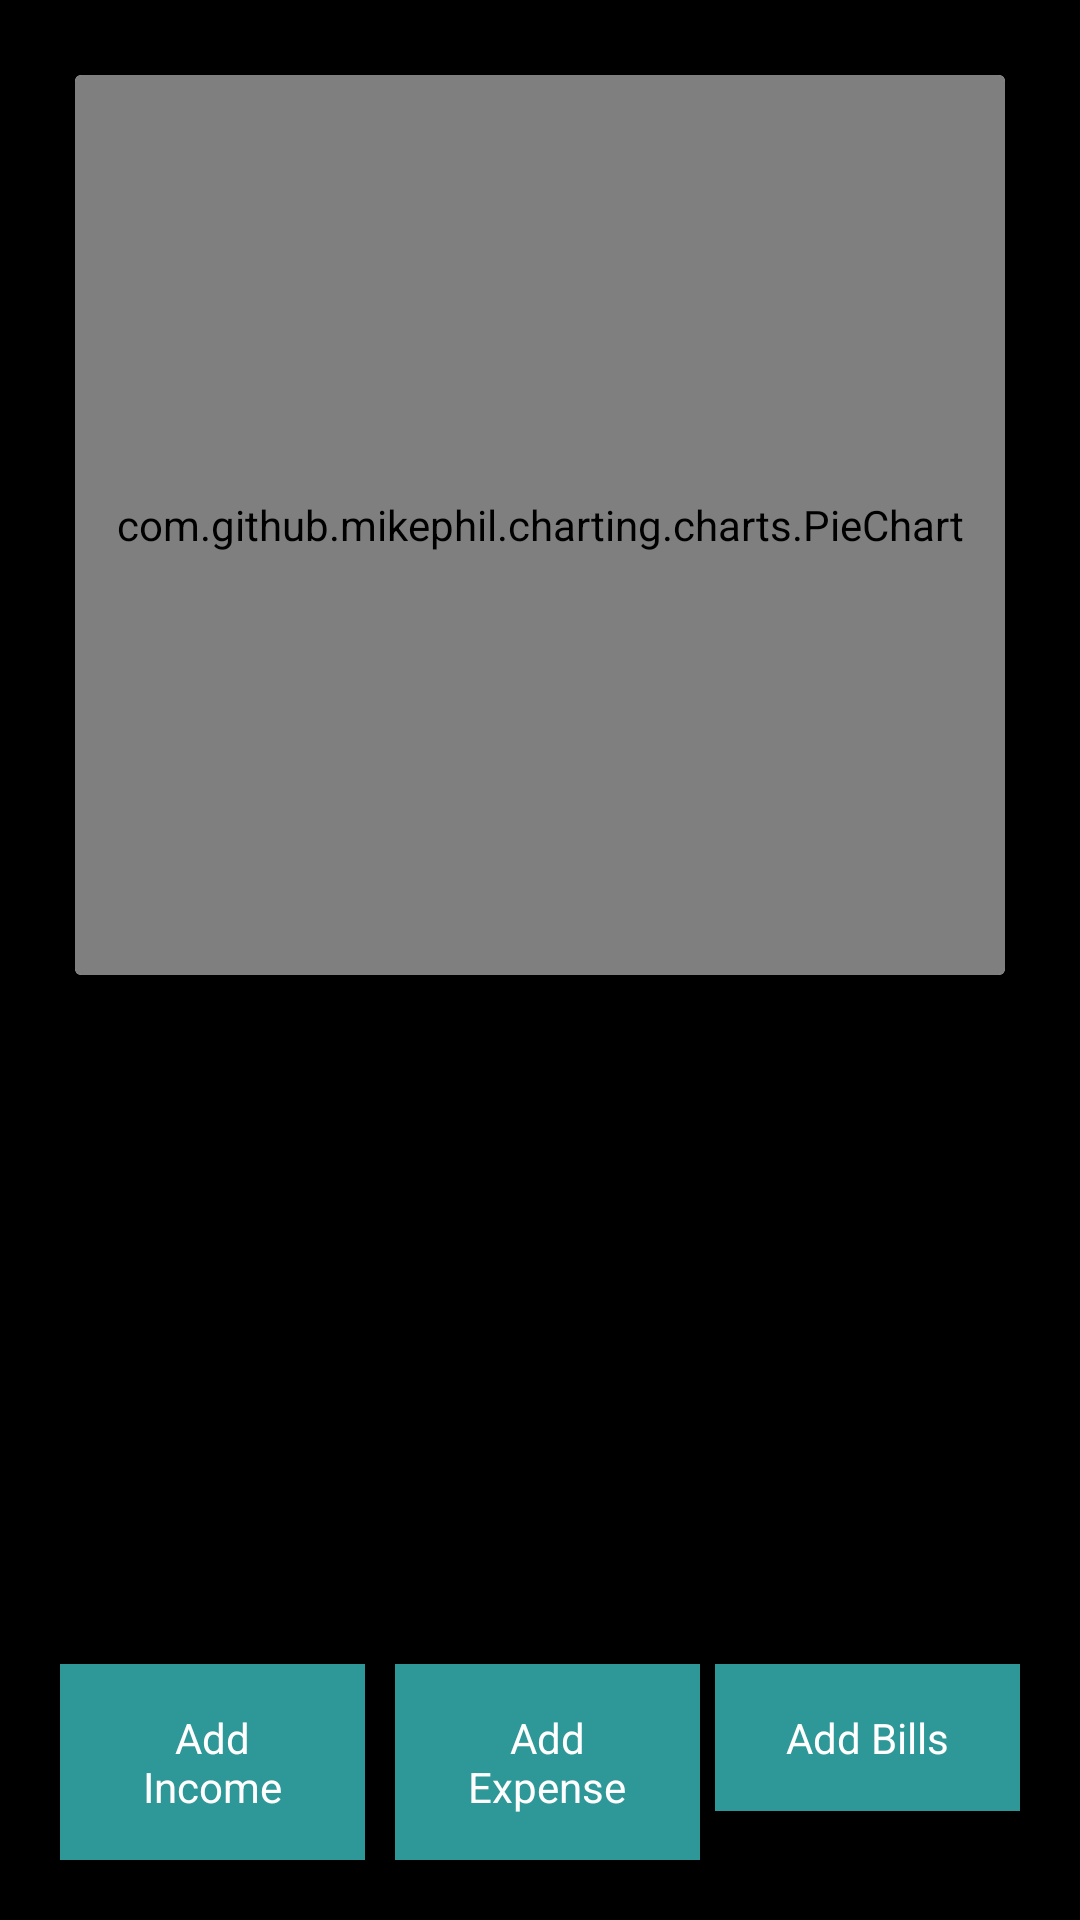

Android layout source for this screen:
<!-- AndroidManifest.xml: application theme Theme.ExpenseManager -->
<!-- res/layout/activity_main.xml -->
<?xml version="1.0" encoding="utf-8"?>
<RelativeLayout xmlns:android="http://schemas.android.com/apk/res/android"
    xmlns:app="http://schemas.android.com/apk/res-auto"
    xmlns:tools="http://schemas.android.com/tools"
    android:layout_width="match_parent"
    android:padding="20dp"
    android:background="@color/black"
    android:layout_height="match_parent"
    tools:context=".MainActivity">

    <LinearLayout
        android:orientation="vertical"
        android:layout_width="match_parent"
        android:layout_height="wrap_content">

        <androidx.cardview.widget.CardView
            android:layout_margin="5dp"
            android:layout_width="match_parent"
            android:layout_height="300dp">

            <com.github.mikephil.charting.charts.PieChart
                android:id="@+id/pieChart"
                android:layout_width="match_parent"
                android:layout_height="match_parent"
                android:background="@color/teal_700" />
        </androidx.cardview.widget.CardView>

        <androidx.recyclerview.widget.RecyclerView
            android:id="@+id/recycler"
            android:layout_marginTop="10dp"
            android:layout_width="match_parent"
            android:layout_height="wrap_content"/>
    </LinearLayout>

    <LinearLayout
        android:weightSum="3"
        android:layout_alignParentBottom="true"
        android:layout_width="match_parent"
        android:layout_height="wrap_content">

        <TextView
            android:id="@+id/addIncome"
            android:background="@color/green_normal"
            android:text="Add Income"
            android:layout_weight="1"
            android:textColor="@color/white"
            android:gravity="center"
            android:padding="15dp"
            android:layout_marginRight="5dp"
            android:layout_width="0dp"
            android:layout_height="wrap_content"/>

        <TextView
            android:id="@+id/addExpense"
            android:layout_marginLeft="5dp"
            android:textColor="@color/white"
            android:background="@color/green_normal"
            android:gravity="center"
            android:text="Add Expense"
            android:layout_weight="1"
            android:padding="15dp"
            android:layout_width="0dp"
            android:layout_height="wrap_content"/>

        <TextView
            android:id="@+id/addBills"
            android:layout_marginLeft="5dp"
            android:textColor="@color/white"
            android:background="@color/green_normal"
            android:gravity="center"
            android:text="Add Bills"
            android:layout_weight="1"
            android:padding="15dp"
            android:layout_width="0dp"
            android:layout_height="wrap_content"/>
    </LinearLayout>

    
    <TextView
        android:id="@+id/tripNameTextView"
        android:layout_width="wrap_content"
        android:layout_height="wrap_content"
        android:textColor="@color/white"
        android:layout_marginTop="20dp"
        android:textSize="18sp"
        android:layout_alignParentTop="true"
        android:layout_centerHorizontal="true"/>

    <TextView
        android:id="@+id/tripLocationTextView"
        android:layout_width="wrap_content"
        android:layout_height="wrap_content"
        android:textColor="@color/white"
        android:layout_below="@id/tripNameTextView"
        android:layout_marginTop="10dp"
        android:textSize="16sp"
        android:layout_centerHorizontal="true"/>

    <TextView
        android:id="@+id/tripBudgetTextView"
        android:layout_width="wrap_content"
        android:layout_height="wrap_content"
        android:textColor="@color/white"
        android:layout_below="@id/tripLocationTextView"
        android:layout_marginTop="10dp"
        android:textSize="16sp"
        android:layout_centerHorizontal="true"/>

</RelativeLayout>
<!-- resources referenced by this layout -->
<resources>
  <color name="black">#FF000000</color>
  <color name="green_normal">#2E9797</color>
  <color name="teal_700">#FF018786</color>
  <color name="white">#FFFFFFFF</color>\
  <style name="Theme.ExpenseManager" parent="Theme.MaterialComponents.DayNight.DarkActionBar">
          
          <item name="colorPrimary">@color/teal_700</item>
          <item name="colorPrimaryVariant">@color/teal_700</item>
          <item name="colorOnPrimary">@color/black</item>
          
          <item name="colorSecondary">@color/teal_200</item>
          <item name="colorSecondaryVariant">@color/teal_700</item>
          <item name="colorOnSecondary">@color/black</item>
          
          <item name="android:statusBarColor" tools:targetApi="l">?attr/colorPrimaryVariant</item>
          
      </style>
  <color name="teal_200">#FF03DAC5</color>
</resources>
